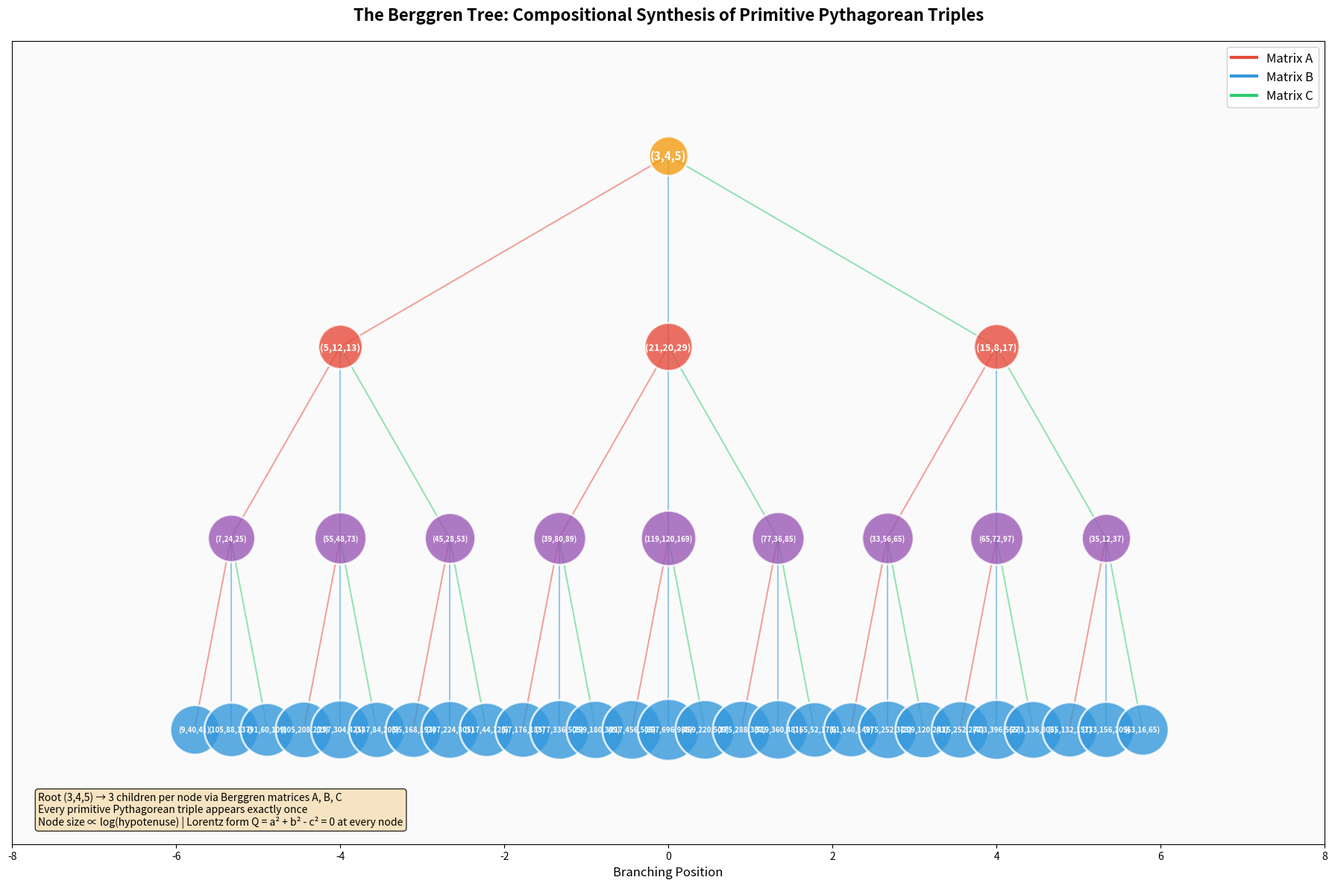
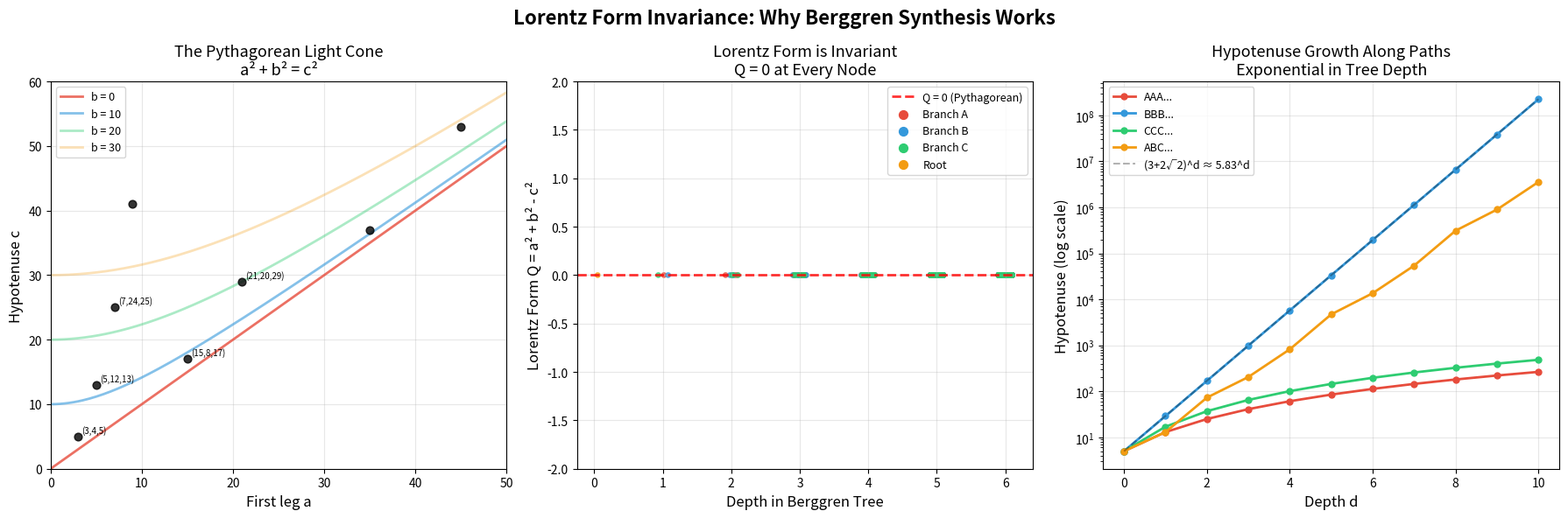
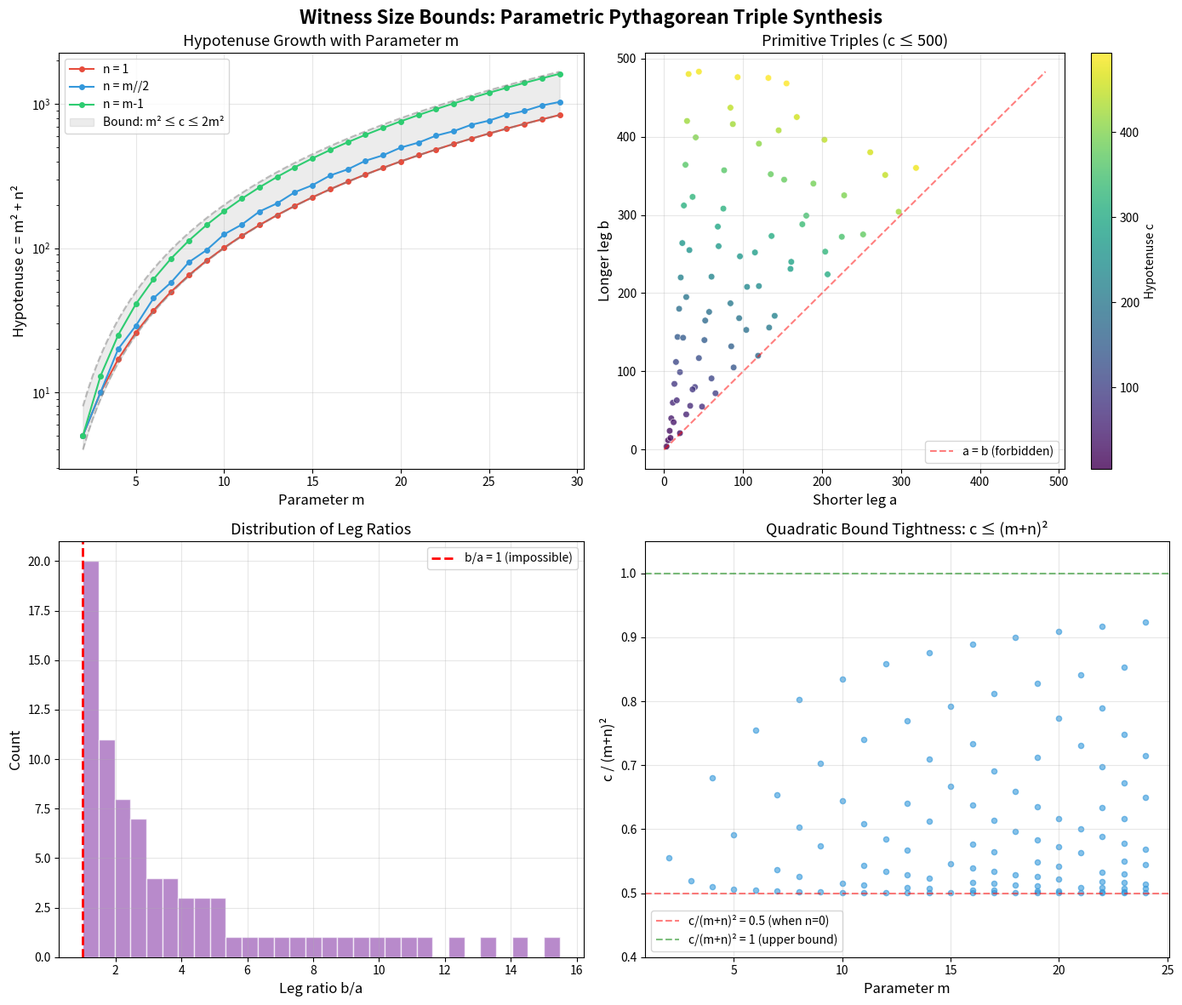

Source code (Python) for these figures, in order:
#!/usr/bin/env python3
"""
Real-World Applications of Pythagorean Witness Synthesis

This module demonstrates practical applications of the synthesis algorithms:
1. Structured test case generation for software testing
2. Integer factoring via Pythagorean triple construction
3. Optimal rectangle fitting (manufacturing/design)
4. Lattice point enumeration on circles
"""

from math import gcd, isqrt, log2
from typing import List, Tuple, Optional, Set
from collections import defaultdict

Triple = Tuple[int, int, int]

# ============================================================
# Application 1: Structured Test Case Generation
# ============================================================

def generate_test_suite(max_hypotenuse: int, coverage: str = "all") -> List[Triple]:
    """Generate a structured test suite of Pythagorean triples.
    
    Unlike random generation, this systematically covers different
    "regions" of the Pythagorean triple space, ensuring diverse
    test cases for any system that processes integer triples.
    
    Coverage modes:
    - "all": All primitive triples up to max_hypotenuse
    - "balanced": Triples where a ≈ b (near-isosceles)
    - "extreme": Triples where a << b (highly skewed)
    - "power_of_two": Triples where hypotenuse is near a power of 2
    
    Args:
        max_hypotenuse: Upper bound on hypotenuse
        coverage: Coverage strategy
    
    Returns:
        List of Pythagorean triples suitable as test cases
    """
    # Generate all primitive triples
    all_triples = []
    m = 2
    while m * m + 1 <= max_hypotenuse:
        for n in range(1, m):
            c = m * m + n * n
            if c > max_hypotenuse:
                break
            if gcd(m, n) == 1 and (m - n) % 2 == 1:
                a = m * m - n * n
                b = 2 * m * n
                if a > b:
                    a, b = b, a
                all_triples.append((a, b, c))
        m += 1
    
    all_triples.sort(key=lambda t: t[2])
    
    if coverage == "all":
        return all_triples
    elif coverage == "balanced":
        return [t for t in all_triples if t[1] <= 2 * t[0]]
    elif coverage == "extreme":
        return [t for t in all_triples if t[1] >= 5 * t[0]]
    elif coverage == "power_of_two":
        powers = {2**k for k in range(1, 30)}
        return [t for t in all_triples 
                if any(abs(t[2] - p) <= p * 0.1 for p in powers)]
    else:
        return all_triples


# ============================================================
# Application 2: Integer Factoring via Sum-of-Squares
# ============================================================

def sum_of_two_squares(n: int) -> Optional[Tuple[int, int]]:
    """Find a, b such that a² + b² = n, if they exist.
    
    Uses trial division approach. A number is expressible as a sum of
    two squares iff all prime factors of the form 4k+3 appear to an
    even power.
    
    Args:
        n: Target integer
    
    Returns:
        (a, b) with a² + b² = n, or None if impossible
    """
    for a in range(isqrt(n) + 1):
        remainder = n - a * a
        if remainder < 0:
            break
        b = isqrt(remainder)
        if b * b == remainder:
            return (a, b)
    return None


def factor_via_pythagorean(n: int) -> Optional[Tuple[int, int]]:
    """Attempt to factor n using Pythagorean triple structure.
    
    If n can be written as a² + b² in two different ways:
        n = a₁² + b₁² = a₂² + b₂²
    then gcd(a₁² - a₂², n) often gives a non-trivial factor.
    
    This is the Pythagorean factoring method, a simplified version
    of Fermat's sum-of-squares factoring.
    
    Args:
        n: Integer to factor
    
    Returns:
        (p, q) with p * q = n and 1 < p, q < n, or None
    """
    representations = []
    for a in range(1, isqrt(n) + 1):
        b_sq = n - a * a
        if b_sq < 0:
            break
        b = isqrt(b_sq)
        if b * b == b_sq and a <= b:
            representations.append((a, b))
    
    if len(representations) < 2:
        return None
    
    a1, b1 = representations[0]
    a2, b2 = representations[1]
    
    # Use Gaussian integer factoring
    # (a1 + b1i)(a1 - b1i) = (a2 + b2i)(a2 - b2i) = n
    # Cross multiply: factor = gcd(n, (a1*a2 + b1*b2)) or similar
    
    for candidate in [
        gcd(n, a1 * a2 + b1 * b2),
        gcd(n, a1 * a2 - b1 * b2),
        gcd(n, a1 * b2 + b1 * a2),
        gcd(n, a1 * b2 - b1 * a2),
    ]:
        if 1 < candidate < n:
            return (candidate, n // candidate)
    
    return None


# ============================================================
# Application 3: Optimal Rectangle Fitting
# ============================================================

def find_integer_rectangles(diagonal: int) -> List[Tuple[int, int]]:
    """Find all integer rectangles with the given diagonal length.
    
    A rectangle with sides a × b has diagonal √(a² + b²).
    We find all (a, b) with a² + b² = diagonal².
    
    This has applications in manufacturing (cutting stock problems),
    display design (pixel-perfect rectangles), and construction.
    
    Args:
        diagonal: Target diagonal length
    
    Returns:
        List of (width, height) pairs with width ≤ height
    """
    target = diagonal * diagonal
    rectangles = []
    for a in range(1, diagonal):
        b_sq = target - a * a
        if b_sq <= 0:
            break
        b = isqrt(b_sq)
        if b * b == b_sq and a <= b:
            rectangles.append((a, b))
    return rectangles


# ============================================================
# Application 4: Lattice Points on Circles
# ============================================================

def lattice_points_on_circle(radius_squared: int) -> List[Tuple[int, int]]:
    """Find all lattice points (x, y) on the circle x² + y² = r².
    
    This is equivalent to finding all representations of r² as a
    sum of two squares, including negative values and zero.
    
    The count of lattice points on x² + y² = n is related to
    the divisor function and has deep connections to number theory
    (Gauss circle problem).
    
    Args:
        radius_squared: The value of r² (must be a perfect square times n
                        for the circle to have integer radius)
    
    Returns:
        List of (x, y) lattice points on the circle
    """
    n = radius_squared
    points = []
    for x in range(isqrt(n) + 1):
        y_sq = n - x * x
        if y_sq < 0:
            break
        y = isqrt(y_sq)
        if y * y == y_sq:
            # Add all sign combinations
            if x == 0 and y == 0:
                points.append((0, 0))
            elif x == 0:
                points.extend([(0, y), (0, -y)])
            elif y == 0:
                points.extend([(x, 0), (-x, 0)])
            else:
                points.extend([(x, y), (x, -y), (-x, y), (-x, -y)])
    return sorted(points)


# ============================================================
# Demo
# ============================================================

def main():
    print("=" * 70)
    print("APPLICATIONS OF PYTHAGOREAN WITNESS SYNTHESIS")
    print("=" * 70)
    
    # --- Test Generation ---
    print("\n§1. STRUCTURED TEST CASE GENERATION")
    print("-" * 50)
    for coverage in ["balanced", "extreme"]:
        suite = generate_test_suite(100, coverage)
        print(f"\n  Coverage '{coverage}': {len(suite)} triples")
        for t in suite[:5]:
            ratio = t[1] / t[0] if t[0] > 0 else float('inf')
            print(f"    {t}  (ratio b/a = {ratio:.2f})")
    
    # --- Factoring ---
    print("\n§2. PYTHAGOREAN FACTORING")
    print("-" * 50)
    test_numbers = [5 * 13, 5 * 17, 13 * 17, 5 * 29, 5 * 13 * 17]
    for n in test_numbers:
        result = factor_via_pythagorean(n)
        reps = []
        for a in range(1, isqrt(n) + 1):
            b_sq = n - a*a
            b = isqrt(b_sq)
            if b*b == b_sq and a <= b:
                reps.append((a, b))
        print(f"  n = {n}: representations = {reps}, factors = {result}")
    
    # --- Rectangle Fitting ---
    print("\n§3. OPTIMAL RECTANGLE FITTING")
    print("-" * 50)
    for diag in [5, 10, 13, 25, 50, 65]:
        rects = find_integer_rectangles(diag)
        print(f"  Diagonal {diag}: {len(rects)} integer rectangle(s)")
        for w, h in rects:
            print(f"    {w} × {h} (area = {w*h}, perimeter = {2*(w+h)})")
    
    # --- Lattice Points ---
    print("\n§4. LATTICE POINTS ON CIRCLES")
    print("-" * 50)
    for r in [5, 10, 13, 25, 50]:
        points = lattice_points_on_circle(r * r)
        print(f"  Circle x²+y²={r}²={r*r}: {len(points)} lattice points")
        if len(points) <= 16:
            print(f"    Points: {points}")

if __name__ == "__main__":
    main()


#!/usr/bin/env python3
"""
Compositional Witness Synthesis for Pythagorean Triples — Interactive Demo

This script demonstrates the three main synthesis methods:
1. Parametric witness: (m² - n², 2mn, m² + n²)
2. Berggren tree: compositional generation via matrix multiplication
3. Gaussian composition: Brahmagupta-Fibonacci identity

Run: python demo.py
"""

import numpy as np
from typing import Tuple, List

# ============================================================
# §1. Parametric Witness Synthesis
# ============================================================

def parametric_witness(m: int, n: int) -> Tuple[int, int, int]:
    """Synthesize a Pythagorean triple from parameters (m, n).
    
    Returns (m² - n², 2mn, m² + n²), which always satisfies a² + b² = c².
    
    >>> parametric_witness(2, 1)
    (3, 4, 5)
    >>> parametric_witness(3, 2)
    (5, 12, 13)
    """
    a = m**2 - n**2
    b = 2 * m * n
    c = m**2 + n**2
    return (a, b, c)

def verify_pythagorean(a: int, b: int, c: int) -> bool:
    """Verify that a² + b² = c²."""
    return a**2 + b**2 == c**2

# ============================================================
# §2. Berggren Tree Synthesis
# ============================================================

# The three Berggren matrices
BERGGREN_A = np.array([[1, -2, 2], [2, -1, 2], [2, -2, 3]])
BERGGREN_B = np.array([[1, 2, 2], [2, 1, 2], [2, 2, 3]])
BERGGREN_C = np.array([[-1, 2, 2], [-2, 1, 2], [-2, 2, 3]])
BERGGREN_MATRICES = [BERGGREN_A, BERGGREN_B, BERGGREN_C]
BERGGREN_NAMES = ['A', 'B', 'C']
ROOT = np.array([3, 4, 5])

def berggren_apply(matrix_idx: int, triple: np.ndarray) -> np.ndarray:
    """Apply Berggren matrix to a triple."""
    return BERGGREN_MATRICES[matrix_idx] @ triple

def berggren_path(path: List[int]) -> np.ndarray:
    """Follow a Berggren path from root (3, 4, 5).
    
    Path is a list of indices 0=A, 1=B, 2=C, applied right-to-left.
    
    >>> berggren_path([])
    array([3, 4, 5])
    >>> berggren_path([0])
    array([ 5, 12, 13])
    """
    result = ROOT.copy()
    for idx in reversed(path):
        result = berggren_apply(idx, result)
    return result

def lorentz_form(triple: np.ndarray) -> int:
    """Compute the Lorentz form Q(a,b,c) = a² + b² - c²."""
    return int(triple[0]**2 + triple[1]**2 - triple[2]**2)

def enumerate_berggren_tree(max_depth: int) -> List[Tuple[List[int], np.ndarray]]:
    """Enumerate all triples in the Berggren tree up to given depth.
    
    Returns list of (path, triple) pairs.
    """
    results = [([], ROOT.copy())]
    frontier = [([], ROOT.copy())]
    
    for depth in range(max_depth):
        new_frontier = []
        for path, triple in frontier:
            for i in range(3):
                new_path = [i] + path
                new_triple = berggren_apply(i, triple)
                results.append((new_path, new_triple))
                new_frontier.append((new_path, new_triple))
        frontier = new_frontier
    
    return results

# ============================================================
# §3. Gaussian Composition
# ============================================================

def gaussian_compose(t1: Tuple[int, int, int], t2: Tuple[int, int, int]) -> Tuple[int, int, int]:
    """Compose two Pythagorean triples via Brahmagupta-Fibonacci identity.
    
    If a₁² + b₁² = c₁² and a₂² + b₂² = c₂², then
    (a₁a₂ - b₁b₂)² + (a₁b₂ + b₁a₂)² = (c₁c₂)²
    
    >>> gaussian_compose((3, 4, 5), (5, 12, 13))
    (-33, 56, 65)
    """
    a1, b1, c1 = t1
    a2, b2, c2 = t2
    return (a1*a2 - b1*b2, a1*b2 + b1*a2, c1*c2)

# ============================================================
# §4. Demo
# ============================================================

def main():
    print("=" * 70)
    print("COMPOSITIONAL WITNESS SYNTHESIS FOR PYTHAGOREAN TRIPLES")
    print("=" * 70)
    
    # --- Parametric Witnesses ---
    print("\n§1. PARAMETRIC WITNESS SYNTHESIS")
    print("-" * 40)
    print(f"{'m':>3} {'n':>3} | {'a':>6} {'b':>6} {'c':>6} | {'a²+b²=c²':>10}")
    print("-" * 50)
    for m in range(2, 8):
        for n in range(1, m):
            if (m - n) % 2 == 1 and np.gcd(m, n) == 1:
                a, b, c = parametric_witness(m, n)
                valid = verify_pythagorean(a, b, c)
                print(f"{m:3d} {n:3d} | {a:6d} {b:6d} {c:6d} | {'✓' if valid else '✗':>10}")
    
    # --- Berggren Tree ---
    print("\n§2. BERGGREN TREE SYNTHESIS")
    print("-" * 40)
    print("Root: (3, 4, 5)")
    print(f"Lorentz form Q(3,4,5) = {lorentz_form(ROOT)}")
    print()
    
    tree = enumerate_berggren_tree(3)
    print(f"Depth | Path{'':8s} | Triple{'':12s} | Q(a,b,c) | a²+b²=c²")
    print("-" * 70)
    for path, triple in tree[:40]:  # Show first 40
        depth = len(path)
        path_str = ''.join(BERGGREN_NAMES[i] for i in path) if path else 'root'
        a, b, c = int(triple[0]), int(triple[1]), int(triple[2])
        q = lorentz_form(triple)
        valid = verify_pythagorean(a, b, c)
        print(f"{depth:5d} | {path_str:12s} | ({a:5d},{b:5d},{c:5d}) | {q:8d} | {'✓' if valid else '✗'}")
    
    print(f"\nTotal triples generated (depth ≤ 3): {len(tree)}")
    print(f"All Pythagorean: {all(verify_pythagorean(*[int(x) for x in t]) for _, t in tree)}")
    print(f"All Lorentz form = 0: {all(lorentz_form(t) == 0 for _, t in tree)}")
    
    # --- Gaussian Composition ---
    print("\n§3. GAUSSIAN COMPOSITION")
    print("-" * 40)
    t1 = (3, 4, 5)
    t2 = (5, 12, 13)
    composed = gaussian_compose(t1, t2)
    print(f"Composing {t1} ⊗ {t2}")
    print(f"Result: {composed}")
    print(f"Verification: {composed[0]}² + {composed[1]}² = {composed[0]**2 + composed[1]**2}")
    print(f"             {composed[2]}² = {composed[2]**2}")
    print(f"Valid: {verify_pythagorean(*composed)}")
    
    # Self-composition
    t_self = gaussian_compose((3, 4, 5), (3, 4, 5))
    print(f"\nSelf-composition (3,4,5) ⊗ (3,4,5) = {t_self}")
    print(f"Valid: {verify_pythagorean(*t_self)}")
    print(f"|{t_self[0]}|² + {t_self[1]}² = {abs(t_self[0])**2 + t_self[1]**2} = {t_self[2]}² = {t_self[2]**2}")
    
    # --- Growth Analysis ---
    print("\n§4. BERGGREN HYPOTENUSE GROWTH")
    print("-" * 40)
    deep_tree = enumerate_berggren_tree(8)
    by_depth = {}
    for path, triple in deep_tree:
        d = len(path)
        if d not in by_depth:
            by_depth[d] = []
        by_depth[d].append(int(triple[2]))
    
    print(f"{'Depth':>5} | {'Count':>7} | {'Min Hyp':>10} | {'Max Hyp':>10} | {'Mean Hyp':>10}")
    print("-" * 55)
    for d in sorted(by_depth.keys()):
        hyps = by_depth[d]
        print(f"{d:5d} | {len(hyps):7d} | {min(hyps):10d} | {max(hyps):10d} | {np.mean(hyps):10.1f}")
    
    # --- No Isosceles Triple ---
    print("\n§5. NO ISOSCELES PYTHAGOREAN TRIPLE")
    print("-" * 40)
    print("Checking: does a² + a² = c² have any solution with a, c ∈ ℤ, a > 0?")
    found = False
    for a in range(1, 100000):
        c_sq = 2 * a * a
        c = int(c_sq ** 0.5)
        if c * c == c_sq:
            found = True
            print(f"Found: a={a}, c={c}")
            break
    if not found:
        print("No solution found for a ∈ [1, 100000]. (Theorem: none exists, √2 is irrational)")
    
    print("\n" + "=" * 70)
    print("All synthesis methods verified. Compositional structure confirmed.")
    print("=" * 70)

if __name__ == "__main__":
    main()


#!/usr/bin/env python3
"""
Visualization: The Berggren Tree of Primitive Pythagorean Triples

Visualizes the first 4 levels of the Berggren ternary tree, showing how
each primitive Pythagorean triple generates three children via the
Berggren matrices A, B, C. Node size reflects hypotenuse magnitude.

This demonstrates the compositional witness synthesis: every primitive
triple is uniquely reached by a path from the root (3, 4, 5).
"""

import matplotlib.pyplot as plt
import matplotlib.patches as patches
import numpy as np

# Berggren matrices
BERGGREN = [
    np.array([[1, -2, 2], [2, -1, 2], [2, -2, 3]]),
    np.array([[1, 2, 2], [2, 1, 2], [2, 2, 3]]),
    np.array([[-1, 2, 2], [-2, 1, 2], [-2, 2, 3]]),
]
NAMES = ['A', 'B', 'C']
COLORS = ['#e74c3c', '#3498db', '#2ecc71']

def build_tree(depth):
    """Build tree structure for visualization."""
    nodes = []
    edges = []
    
    def add_node(triple, path, d, parent_idx=None):
        idx = len(nodes)
        nodes.append({
            'triple': tuple(int(x) for x in triple),
            'path': path,
            'depth': d,
            'idx': idx
        })
        if parent_idx is not None:
            edges.append((parent_idx, idx, path[-1] if path else -1))
        
        if d < depth:
            for i in range(3):
                child = BERGGREN[i] @ triple
                add_node(child, path + [i], d + 1, idx)
    
    add_node(np.array([3, 4, 5]), [], 0)
    return nodes, edges

def layout_tree(nodes, edges):
    """Compute x, y positions for tree nodes."""
    max_depth = max(n['depth'] for n in nodes)
    
    # Count nodes at each depth for spacing
    depth_counts = {}
    depth_indices = {}
    for n in nodes:
        d = n['depth']
        if d not in depth_counts:
            depth_counts[d] = 0
            depth_indices[d] = 0
        depth_counts[d] += 1
    
    # Assign positions
    positions = {}
    counters = {d: 0 for d in depth_counts}
    
    for n in nodes:
        d = n['depth']
        count = depth_counts[d]
        idx = counters[d]
        counters[d] += 1
        
        x = (idx - (count - 1) / 2) * (12 / max(count, 1))
        y = -d * 2.5
        positions[n['idx']] = (x, y)
    
    return positions

# Build and layout
nodes, edges = build_tree(3)
positions = layout_tree(nodes, edges)

# Create figure
fig, ax = plt.subplots(1, 1, figsize=(18, 12))
fig.patch.set_facecolor('white')
ax.set_facecolor('#fafafa')

# Draw edges
for parent_idx, child_idx, matrix_idx in edges:
    px, py = positions[parent_idx]
    cx, cy = positions[child_idx]
    color = COLORS[matrix_idx] if matrix_idx >= 0 else 'gray'
    ax.plot([px, cx], [py, cy], '-', color=color, linewidth=1.5, alpha=0.5, zorder=1)

# Draw nodes
max_hyp = max(n['triple'][2] for n in nodes)
for n in nodes:
    x, y = positions[n['idx']]
    a, b, c = n['triple']
    
    # Size proportional to log(hypotenuse)
    size = 800 + 400 * np.log(c)
    
    # Color by depth
    depth_colors = ['#f39c12', '#e74c3c', '#9b59b6', '#3498db']
    color = depth_colors[min(n['depth'], len(depth_colors) - 1)]
    
    ax.scatter([x], [y], s=size, c=color, alpha=0.8, edgecolors='white', 
               linewidths=2, zorder=2)
    
    label = f"({a},{b},{c})"
    fontsize = 7 if n['depth'] >= 2 else (9 if n['depth'] == 1 else 11)
    ax.annotate(label, (x, y), ha='center', va='center', fontsize=fontsize,
                fontweight='bold', color='white', zorder=3)

# Legend
for i, (name, color) in enumerate(zip(NAMES, COLORS)):
    ax.plot([], [], '-', color=color, linewidth=3, label=f'Matrix {name}')
ax.legend(loc='upper right', fontsize=12, framealpha=0.9)

# Annotations
ax.set_title('The Berggren Tree: Compositional Synthesis of Primitive Pythagorean Triples',
             fontsize=16, fontweight='bold', pad=20)
ax.set_xlabel('Branching Position', fontsize=12)
ax.text(0.02, 0.02, 
        'Root (3,4,5) → 3 children per node via Berggren matrices A, B, C\n'
        'Every primitive Pythagorean triple appears exactly once\n'
        'Node size ∝ log(hypotenuse) | Lorentz form Q = a² + b² - c² = 0 at every node',
        transform=ax.transAxes, fontsize=10, verticalalignment='bottom',
        bbox=dict(boxstyle='round', facecolor='wheat', alpha=0.8))

ax.set_xlim(-8, 8)
ax.set_ylim(-9, 1.5)
ax.set_yticks([])
ax.grid(False)

plt.tight_layout()
plt.savefig('viz_berggren_tree.png', dpi=150, bbox_inches='tight')
print("Saved viz_berggren_tree.png")


#!/usr/bin/env python3
"""
Visualization: Lorentz Form Invariance and the Berggren Light Cone

Shows how the Berggren matrices preserve the Lorentz form Q(a,b,c) = a² + b² - c².
Pythagorean triples lie on the "light cone" Q = 0. The Berggren matrices
act as isometries of this quadratic form, mapping the cone to itself.

This visualizes the deep geometric reason why compositional synthesis works:
the Berggren matrices belong to the integer Lorentz group O(2,1;ℤ).
"""

import matplotlib.pyplot as plt
import numpy as np
from math import gcd

fig, axes = plt.subplots(1, 3, figsize=(18, 6))
fig.suptitle('Lorentz Form Invariance: Why Berggren Synthesis Works',
             fontsize=16, fontweight='bold')

# --- Panel 1: The Light Cone ---
ax = axes[0]

# Draw the cone a² + b² = c² in the (a, c) plane (fixing b)
a_range = np.linspace(0, 50, 200)
for b_val, color, alpha in [(0, '#e74c3c', 0.8), (10, '#3498db', 0.6), 
                              (20, '#2ecc71', 0.4), (30, '#f39c12', 0.3)]:
    c_vals = np.sqrt(a_range**2 + b_val**2)
    ax.plot(a_range, c_vals, '-', color=color, alpha=alpha, linewidth=2,
            label=f'b = {b_val}')

# Plot primitive Pythagorean triples
for m in range(2, 12):
    for n in range(1, m):
        if gcd(m, n) == 1 and (m - n) % 2 == 1:
            a = m**2 - n**2
            b = 2 * m * n
            c = m**2 + n**2
            if c <= 60:
                ax.scatter([a], [c], c='black', s=40, zorder=5, alpha=0.8)
                if c <= 30:
                    ax.annotate(f'({a},{b},{c})', (a, c), fontsize=7,
                               xytext=(3, 3), textcoords='offset points')

ax.set_xlabel('First leg a', fontsize=12)
ax.set_ylabel('Hypotenuse c', fontsize=12)
ax.set_title('The Pythagorean Light Cone\na² + b² = c²', fontsize=13)
ax.legend(fontsize=9)
ax.grid(True, alpha=0.3)
ax.set_xlim(0, 50)
ax.set_ylim(0, 60)

# --- Panel 2: Lorentz form values along Berggren paths ---
ax = axes[1]

BERGGREN = [
    np.array([[1, -2, 2], [2, -1, 2], [2, -2, 3]]),
    np.array([[1, 2, 2], [2, 1, 2], [2, 2, 3]]),
    np.array([[-1, 2, 2], [-2, 1, 2], [-2, 2, 3]]),
]
NAMES = ['A', 'B', 'C']
COLORS = ['#e74c3c', '#3498db', '#2ecc71']

root = np.array([3, 4, 5])

# Generate paths and compute Q values
max_depth = 6
all_q_values = []
all_depths = []
all_colors = []

def explore(v, depth, first_step):
    q = int(v[0]**2 + v[1]**2 - v[2]**2)
    all_q_values.append(q)
    all_depths.append(depth + np.random.uniform(-0.1, 0.1))
    all_colors.append(COLORS[first_step] if first_step >= 0 else '#f39c12')
    
    if depth < max_depth:
        for i in range(3):
            child = BERGGREN[i] @ v
            explore(child, depth + 1, i if first_step < 0 else first_step)

explore(root, 0, -1)

ax.scatter(all_depths, all_q_values, c=all_colors, s=15, alpha=0.7)
ax.axhline(y=0, color='red', linewidth=2, linestyle='--', alpha=0.8,
           label='Q = 0 (Pythagorean)')

# Add legend for branches
for i in range(3):
    ax.scatter([], [], c=COLORS[i], s=50, label=f'Branch {NAMES[i]}')
ax.scatter([], [], c='#f39c12', s=50, label='Root')

ax.set_xlabel('Depth in Berggren Tree', fontsize=12)
ax.set_ylabel('Lorentz Form Q = a² + b² - c²', fontsize=12)
ax.set_title('Lorentz Form is Invariant\nQ = 0 at Every Node', fontsize=13)
ax.legend(fontsize=9)
ax.grid(True, alpha=0.3)
ax.set_ylim(-2, 2)

# --- Panel 3: Hypotenuse growth along paths ---
ax = axes[2]

# Follow specific long paths and track hypotenuse
paths_to_follow = {
    'AAA...': 0,
    'BBB...': 1,
    'CCC...': 2,
    'ABC...': None  # alternating
}

max_path_depth = 10
for label, fixed_idx in paths_to_follow.items():
    v = root.copy().astype(np.float64)
    hyps = [float(v[2])]
    for d in range(max_path_depth):
        if fixed_idx is not None:
            idx = fixed_idx
        else:
            idx = d % 3
        v = BERGGREN[idx] @ v
        hyps.append(float(v[2]))
    
    color = COLORS[fixed_idx] if fixed_idx is not None else '#f39c12'
    ax.semilogy(range(len(hyps)), hyps, 'o-', color=color, label=label,
                markersize=5, linewidth=2)

# Reference line: spectral radius growth
spectral = [5 * (3 + 2*np.sqrt(2))**d for d in range(max_path_depth + 1)]
ax.semilogy(range(len(spectral)), spectral, 'k--', alpha=0.3,
            label=f'(3+2√2)^d ≈ 5.83^d')

ax.set_xlabel('Depth d', fontsize=12)
ax.set_ylabel('Hypotenuse (log scale)', fontsize=12)
ax.set_title('Hypotenuse Growth Along Paths\nExponential in Tree Depth', fontsize=13)
ax.legend(fontsize=9)
ax.grid(True, alpha=0.3)

plt.tight_layout()
plt.savefig('viz_lorentz_invariance.png', dpi=150, bbox_inches='tight')
print("Saved viz_lorentz_invariance.png")


#!/usr/bin/env python3
"""
Visualization: Witness Size Bounds for Parametric Pythagorean Triples

Shows the tight bounds on hypotenuse size: m² ≤ c = m² + n² ≤ 2m²,
and the relationship between parameters (m, n) and the generated triple.

This visualizes the key size theorems from the formal verification:
witness_hypotenuse_bound and witness_hypotenuse_lower.
"""

import matplotlib.pyplot as plt
import numpy as np
from math import gcd

fig, axes = plt.subplots(2, 2, figsize=(14, 12))
fig.suptitle('Witness Size Bounds: Parametric Pythagorean Triple Synthesis',
             fontsize=16, fontweight='bold')

# --- Panel 1: Hypotenuse vs parameters ---
ax = axes[0, 0]
ms = np.arange(2, 30)
for n_ratio_label, n_func, color in [
    ('n = 1', lambda m: 1, '#e74c3c'),
    ('n = m//2', lambda m: max(1, m//2), '#3498db'),
    ('n = m-1', lambda m: m-1, '#2ecc71'),
]:
    hyps = []
    m_vals = []
    for m in ms:
        n = n_func(m)
        if n < m and n >= 1:
            c = m**2 + n**2
            hyps.append(c)
            m_vals.append(m)
    ax.plot(m_vals, hyps, 'o-', label=n_ratio_label, color=color, markersize=4)

# Bounds
m_cont = np.linspace(2, 29, 100)
ax.fill_between(m_cont, m_cont**2, 2*m_cont**2, alpha=0.15, color='gray',
                label='Bound: m² ≤ c ≤ 2m²')
ax.plot(m_cont, m_cont**2, '--', color='gray', alpha=0.5)
ax.plot(m_cont, 2*m_cont**2, '--', color='gray', alpha=0.5)

ax.set_xlabel('Parameter m', fontsize=12)
ax.set_ylabel('Hypotenuse c = m² + n²', fontsize=12)
ax.set_title('Hypotenuse Growth with Parameter m', fontsize=13)
ax.legend(fontsize=10)
ax.set_yscale('log')
ax.grid(True, alpha=0.3)

# --- Panel 2: All primitive triples up to hypotenuse 500 ---
ax = axes[0, 1]
triples = []
for m in range(2, 50):
    for n in range(1, m):
        if gcd(m, n) == 1 and (m - n) % 2 == 1:
            a = m**2 - n**2
            b = 2 * m * n
            c = m**2 + n**2
            if c <= 500:
                triples.append((min(a,b), max(a,b), c))

a_vals = [t[0] for t in triples]
b_vals = [t[1] for t in triples]
c_vals = [t[2] for t in triples]

scatter = ax.scatter(a_vals, b_vals, c=c_vals, cmap='viridis', 
                     s=30, alpha=0.8, edgecolors='white', linewidths=0.5)
plt.colorbar(scatter, ax=ax, label='Hypotenuse c')

# Draw the line a = b (no isosceles triple exists here)
max_val = max(max(a_vals), max(b_vals))
ax.plot([0, max_val], [0, max_val], 'r--', alpha=0.5, label='a = b (forbidden)')

ax.set_xlabel('Shorter leg a', fontsize=12)
ax.set_ylabel('Longer leg b', fontsize=12)
ax.set_title('Primitive Triples (c ≤ 500)', fontsize=13)
ax.legend(fontsize=10)
ax.grid(True, alpha=0.3)

# --- Panel 3: Leg ratio distribution ---
ax = axes[1, 0]
ratios = [t[1]/t[0] for t in triples if t[0] > 0]
ax.hist(ratios, bins=30, color='#9b59b6', alpha=0.7, edgecolor='white')
ax.axvline(x=1, color='red', linestyle='--', linewidth=2, label='b/a = 1 (impossible)')
ax.set_xlabel('Leg ratio b/a', fontsize=12)
ax.set_ylabel('Count', fontsize=12)
ax.set_title('Distribution of Leg Ratios', fontsize=13)
ax.legend(fontsize=10)
ax.grid(True, alpha=0.3)

# --- Panel 4: Quadratic bound visualization ---
ax = axes[1, 1]
m_range = range(2, 25)
for m in m_range:
    n_vals = range(1, m)
    for n in n_vals:
        if gcd(m, n) == 1 and (m - n) % 2 == 1:
            c = m**2 + n**2
            bound = (m + n)**2
            ratio = c / bound
            ax.scatter(m, ratio, c='#3498db', s=20, alpha=0.6)

ax.axhline(y=0.5, color='red', linestyle='--', alpha=0.5, 
           label='c/(m+n)² = 0.5 (when n=0)')
ax.axhline(y=1.0, color='green', linestyle='--', alpha=0.5,
           label='c/(m+n)² = 1 (upper bound)')

ax.set_xlabel('Parameter m', fontsize=12)
ax.set_ylabel('c / (m+n)²', fontsize=12)
ax.set_title('Quadratic Bound Tightness: c ≤ (m+n)²', fontsize=13)
ax.legend(fontsize=10)
ax.grid(True, alpha=0.3)
ax.set_ylim(0.4, 1.05)

plt.tight_layout()
plt.savefig('viz_witness_bounds.png', dpi=150, bbox_inches='tight')
print("Saved viz_witness_bounds.png")
